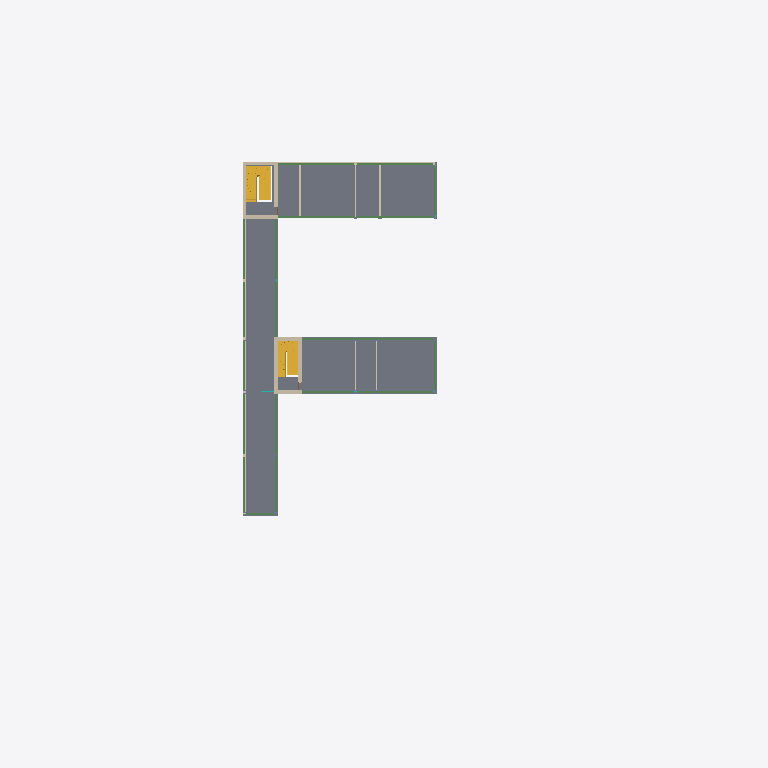
Plan cut of the same IFC building model at storey 'Level 4' (level 18.00 m, cut at 19.40 m), seen from above with north up, elements coloured by IFC class (only those large enough to see are counted): 19 beams (green), 15 walls (beige), 1 slab (grey), 1 stair (yellow). Cut surfaces are drawn darker.
Extent 67.0 m × 61.0 m × 24.5 m (x, y, z). Storeys (6): Level 0 at 0.00 m; Level 1 at 4.50 m; Level 2 at 9.00 m; Level 3 at 13.50 m; Level 4 at 18.00 m; Level 5 at 22.50 m. Elements (348): 112 IfcColumn, 80 IfcBeam, 48 IfcWall, 48 IfcWindow, 25 IfcDoor, 24 IfcCurtainWall, 5 IfcSlab, 4 IfcStair, 2 IfcRoof.

HEADER;
FILE_DESCRIPTION(('Redacted'),'2;1');
FILE_NAME('21','2025-06-13T00:14:05+01:00',('User_21'),('Organization_21'),'Redacted','Redacted','Authorized_21');
FILE_SCHEMA(('IFC4'));
ENDSEC;
DATA;
#97=IFCPROJECT('0GpCSIl0bCivN2rfZuEj9G',#20,'Project_21','Redacted','AnonymizedSubmission','Anonymous Project 21','Project Status',(#92),#89);
#125=IFCSITE('0GpCSIl0bCivN2rfZuEj9I',#20,'Default',$,$,#124,$,$,.ELEMENT.,(51,30,23,112487),(0,-7,-37,-956022),0.0,$,$);
#99=IFCBUILDING('0GpCSIl0bCivN2rfZuEj9H',#20,'Building_21',$,$,#16,$,'Building_21',.ELEMENT.,$,$,#98);
#102=IFCBUILDINGSTOREY('3Zu5Bv0LOHrPC10026FoQQ',#20,'Level 0',$,'Level:Circle Head - Project Datum',#101,$,'Level 0',.ELEMENT.,0.0);
#106=IFCBUILDINGSTOREY('15Z0v90RiHrPC20026FoKR',#20,'Level 1',$,'Level:Circle Head - Project Datum',#105,$,'Level 1',.ELEMENT.,4.5);
#110=IFCBUILDINGSTOREY('0MIHOqvV14u9XfBJfeoFwW',#20,'Level 2',$,'Level:Circle Head - Project Datum',#109,$,'Level 2',.ELEMENT.,9.0);
#114=IFCBUILDINGSTOREY('0MIHOqvV14u9XfBJfeoF_t',#20,'Level 3',$,'Level:Circle Head - Project Datum',#113,$,'Level 3',.ELEMENT.,13.5);
#118=IFCBUILDINGSTOREY('0MIHOqvV14u9XfBJfeoFm7',#20,'Level 4',$,'Level:Circle Head - Project Datum',#117,$,'Level 4',.ELEMENT.,18.0);
#122=IFCBUILDINGSTOREY('0MIHOqvV14u9XfBJfeoFi6',#20,'Level 5',$,'Level:Circle Head - Project Datum',#121,$,'Level 5',.ELEMENT.,22.5);
#53270=IFCSLAB('0gqNnCj099gPNrQ0Y_BDnC',#20,'Floor:Floor-Grnd-Susp_65Scr-80Ins-100Blk-75PC 6:358210',$,'Floor:Floor-Grnd-Susp_65Scr-80Ins-100Blk-75PC 6',#53223,#53258,'358210',.FLOOR.);
#36198=IFCSTAIR('2haznjB7T9$BAlNUXN4P0r',#20,'Assembled Stair:Stair:347998:4',$,'Assembled Stair:Private',#35967,$,'347998',.NOTDEFINED.);
#47944=IFCWALL('0gqNnCj099gPNrQ0Y_BDtl',#20,'Basic Wall:Wall-Ext_102Bwk-75Ins-100LBlk-12P:358113',$,'Basic Wall:Wall-Ext_102Bwk-75Ins-100LBlk-12P',#47932,#47943,'358113',.NOTDEFINED.);
#50531=IFCBEAM('0gqNnCj099gPNrQ0Y_BDm8',#20,'UB-Universal Beams:UB305x165x40:358150',$,'UB-Universal Beams:UB305x165x40',#50530,#50527,'358150',.BEAM.);
#53842=IFCWALL('0tNb8KA6fFxf9wQ6yigLiF',#20,'Basic Wall:Wall-Ext_102Bwk-50Air-45Ins-100DBlk-12P:376580',$,'Basic Wall:Wall-Ext_102Bwk-50Air-45Ins-100DBlk-12P',#53807,#53841,'376580',.NOTDEFINED.);
#53470=IFCWALL('0tNb8KA6fFxf9wQ6yigLBF',#20,'Basic Wall:Wall-Ext_102Bwk-50Air-45Ins-100DBlk-12P:374468',$,'Basic Wall:Wall-Ext_102Bwk-50Air-45Ins-100DBlk-12P',#53435,#53469,'374468',.NOTDEFINED.);
#53730=IFCWALL('0tNb8KA6fFxf9wQ6yigLZV',#20,'Basic Wall:Wall-Ext_102Bwk-50Air-45Ins-100DBlk-12P:376020',$,'Basic Wall:Wall-Ext_102Bwk-50Air-45Ins-100DBlk-12P',#53673,#53729,'376020',.NOTDEFINED.);
#47407=IFCWALL('0gqNnCj099gPNrQ0Y_BDtG',#20,'Basic Wall:Wall-Ext_102Bwk-75Ins-100LBlk-12P 2:358110',$,'Basic Wall:Wall-Ext_102Bwk-75Ins-100LBlk-12P 2',#47395,#47406,'358110',.NOTDEFINED.);
#50369=IFCBEAM('0gqNnCj099gPNrQ0Y_BDmE',#20,'UB-Universal Beams:UB305x165x40:358144',$,'UB-Universal Beams:UB305x165x40',#50368,#50365,'358144',.BEAM.);
#50342=IFCBEAM('0gqNnCj099gPNrQ0Y_BDtn',#20,'UB-Universal Beams:UB305x165x40:358143',$,'UB-Universal Beams:UB305x165x40',#50341,#50338,'358143',.BEAM.);
#50450=IFCBEAM('0gqNnCj099gPNrQ0Y_BDmD',#20,'UB-Universal Beams:UB305x165x40:358147',$,'UB-Universal Beams:UB305x165x40',#50449,#50446,'358147',.BEAM.);
#50423=IFCBEAM('0gqNnCj099gPNrQ0Y_BDmC',#20,'UB-Universal Beams:UB305x165x40:358146',$,'UB-Universal Beams:UB305x165x40',#50422,#50419,'358146',.BEAM.);
#50585=IFCBEAM('0gqNnCj099gPNrQ0Y_BDm6',#20,'UB-Universal Beams:UB305x165x40:358152',$,'UB-Universal Beams:UB305x165x40',#50584,#50581,'358152',.BEAM.);
#53571=IFCWALL('0tNb8KA6fFxf9wQ6yigLx0',#20,'Basic Wall:Wall-Ext_102Bwk-50Air-45Ins-100DBlk-12P:375499',$,'Basic Wall:Wall-Ext_102Bwk-50Air-45Ins-100DBlk-12P',#53547,#53570,'375499',.NOTDEFINED.);
#53526=IFCWALL('0tNb8KA6fFxf9wQ6yigLES',#20,'Basic Wall:Wall-Ext_102Bwk-50Air-45Ins-100DBlk-12P:374679',$,'Basic Wall:Wall-Ext_102Bwk-50Air-45Ins-100DBlk-12P',#53491,#53525,'374679',.NOTDEFINED.);
#50477=IFCBEAM('0gqNnCj099gPNrQ0Y_BDmA',#20,'UB-Universal Beams:UB305x165x40:358148',$,'UB-Universal Beams:UB305x165x40',#50476,#50473,'358148',.BEAM.);
#50639=IFCBEAM('0gqNnCj099gPNrQ0Y_BDm4',#20,'UB-Universal Beams:UB305x165x40:358154',$,'UB-Universal Beams:UB305x165x40',#50638,#50635,'358154',.BEAM.);
#50747=IFCBEAM('0gqNnCj099gPNrQ0Y_BDm0',#20,'UB-Universal Beams:UB305x165x40:358158',$,'UB-Universal Beams:UB305x165x40',#50746,#50743,'358158',.BEAM.);
#50828=IFCBEAM('0gqNnCj099gPNrQ0Y_BDmV',#20,'UB-Universal Beams:UB305x165x40:358161',$,'UB-Universal Beams:UB305x165x40',#50827,#50824,'358161',.BEAM.);
#50504=IFCBEAM('0gqNnCj099gPNrQ0Y_BDmB',#20,'UB-Universal Beams:UB305x165x40:358149',$,'UB-Universal Beams:UB305x165x40',#50503,#50500,'358149',.BEAM.);
#50666=IFCBEAM('0gqNnCj099gPNrQ0Y_BDm5',#20,'UB-Universal Beams:UB305x165x40:358155',$,'UB-Universal Beams:UB305x165x40',#50665,#50662,'358155',.BEAM.);
#50720=IFCBEAM('0gqNnCj099gPNrQ0Y_BDm3',#20,'UB-Universal Beams:UB305x165x40:358157',$,'UB-Universal Beams:UB305x165x40',#50719,#50716,'358157',.BEAM.);
#50801=IFCBEAM('0gqNnCj099gPNrQ0Y_BDmU',#20,'UB-Universal Beams:UB305x165x40:358160',$,'UB-Universal Beams:UB305x165x40',#50800,#50797,'358160',.BEAM.);
#53392=IFCWALL('0tNb8KA6fFxf9wQ6yigL7X',#20,'Basic Wall:Wall-Ext_102Bwk-50Air-45Ins-100DBlk-12P:374250',$,'Basic Wall:Wall-Ext_102Bwk-50Air-45Ins-100DBlk-12P',#53346,#53391,'374250',.NOTDEFINED.);
#50612=IFCBEAM('0gqNnCj099gPNrQ0Y_BDm7',#20,'UB-Universal Beams:UB305x165x40:358153',$,'UB-Universal Beams:UB305x165x40',#50611,#50608,'358153',.BEAM.);
#50861=IFCWALL('0gqNnCj099gPNrQ0Y_BDmT',#20,'Basic Wall:Wall-Int_12P-100Blk-12P:358163',$,'Basic Wall:Wall-Int_12P-100Blk-12P',#50849,#50860,'358163',.NOTDEFINED.);
#50894=IFCWALL('0gqNnCj099gPNrQ0Y_BDmQ',#20,'Basic Wall:Wall-Int_12P-100Blk-12P:358164',$,'Basic Wall:Wall-Int_12P-100Blk-12P',#50882,#50893,'358164',.NOTDEFINED.);
#50396=IFCBEAM('0gqNnCj099gPNrQ0Y_BDmF',#20,'UB-Universal Beams:UB305x165x40:358145',$,'UB-Universal Beams:UB305x165x40',#50395,#50392,'358145',.BEAM.);
#50558=IFCBEAM('0gqNnCj099gPNrQ0Y_BDm9',#20,'UB-Universal Beams:UB305x165x40:358151',$,'UB-Universal Beams:UB305x165x40',#50557,#50554,'358151',.BEAM.);
#50774=IFCBEAM('0gqNnCj099gPNrQ0Y_BDm1',#20,'UB-Universal Beams:UB305x165x40:358159',$,'UB-Universal Beams:UB305x165x40',#50773,#50770,'358159',.BEAM.);
#53627=IFCWALL('0tNb8KA6fFxf9wQ6yigL_G',#20,'Basic Wall:Wall-Ext_102Bwk-50Air-45Ins-100DBlk-12P:375707',$,'Basic Wall:Wall-Ext_102Bwk-50Air-45Ins-100DBlk-12P',#53592,#53626,'375707',.NOTDEFINED.);
#53786=IFCWALL('0tNb8KA6fFxf9wQ6yigLeR',#20,'Basic Wall:Wall-Ext_102Bwk-50Air-45Ins-100DBlk-12P:376336',$,'Basic Wall:Wall-Ext_102Bwk-50Air-45Ins-100DBlk-12P',#53751,#53785,'376336',.NOTDEFINED.);
#50693=IFCBEAM('0gqNnCj099gPNrQ0Y_BDm2',#20,'UB-Universal Beams:UB305x165x40:358156',$,'UB-Universal Beams:UB305x165x40',#50692,#50689,'358156',.BEAM.);
#51172=IFCWALL('0gqNnCj099gPNrQ0Y_BDmk',#20,'Basic Wall:Wall-Int_12P-100Blk-12P:358176',$,'Basic Wall:Wall-Int_12P-100Blk-12P',#51160,#51171,'358176',.NOTDEFINED.);
#50927=IFCWALL('0gqNnCj099gPNrQ0Y_BDmP',#20,'Basic Wall:Wall-Int_12P-100Blk-12P:358167',$,'Basic Wall:Wall-Int_12P-100Blk-12P',#50915,#50926,'358167',.NOTDEFINED.);
#50960=IFCWALL('0gqNnCj099gPNrQ0Y_BDmM',#20,'Basic Wall:Wall-Int_12P-100Blk-12P:358168',$,'Basic Wall:Wall-Int_12P-100Blk-12P',#50948,#50959,'358168',.NOTDEFINED.);
ENDSEC;
